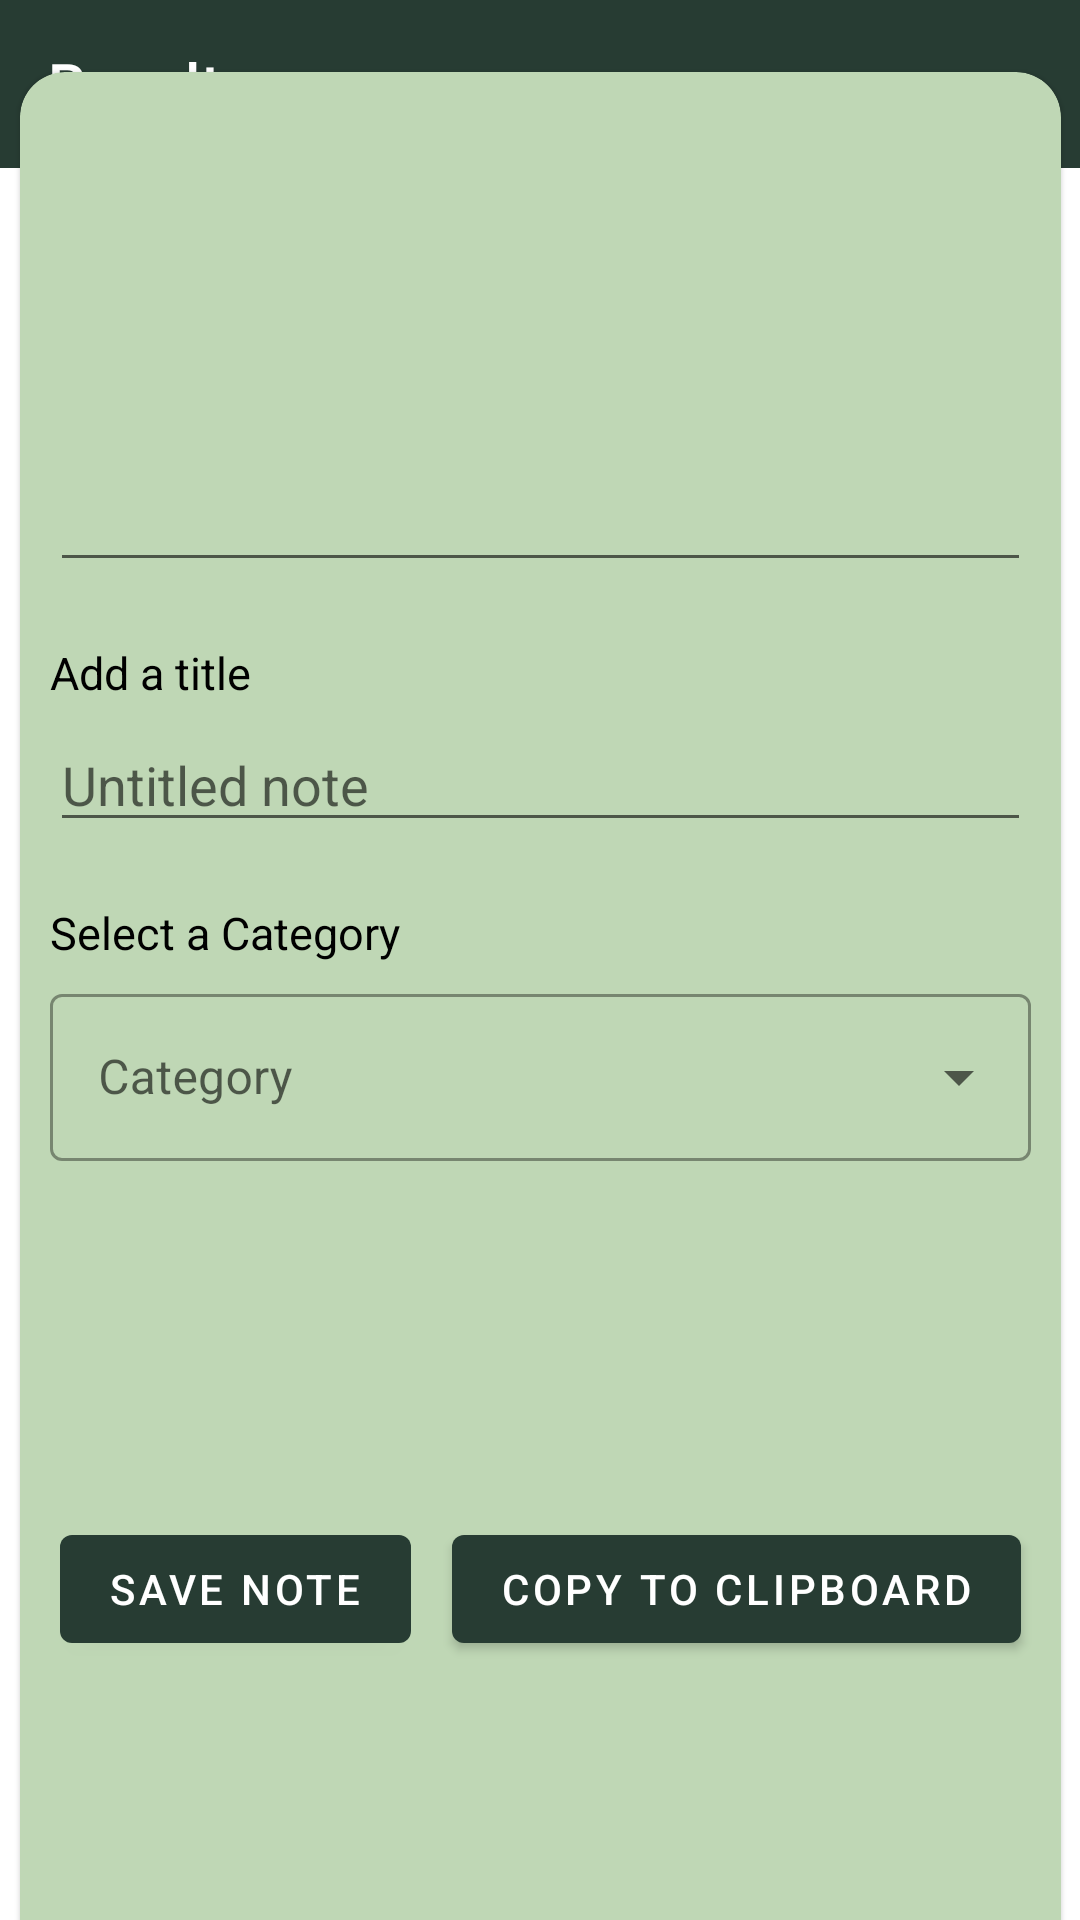

Layout XML and referenced resources for this Android screen:
<!-- AndroidManifest.xml: activity theme Theme.ScanR -->
<!-- res/layout/activity_result.xml -->
<?xml version="1.0" encoding="utf-8"?>
<androidx.constraintlayout.widget.ConstraintLayout xmlns:android="http://schemas.android.com/apk/res/android"
    android:layout_width="match_parent"
    android:layout_height="match_parent"
    xmlns:app="http://schemas.android.com/apk/res-auto"
    xmlns:tools="http://schemas.android.com/tools">
    <include layout="@layout/progress_overlay"
        app:layout_constraintTop_toTopOf="parent"
        app:layout_constraintBottom_toBottomOf="parent"
        app:layout_constraintStart_toStartOf="parent"
        app:layout_constraintEnd_toEndOf="parent"/>
    <androidx.coordinatorlayout.widget.CoordinatorLayout
        android:layout_width="match_parent"
        android:layout_height="wrap_content"
        app:layout_constraintTop_toTopOf="parent"
        android:id="@+id/appBarResultsContainer">

        <com.google.android.material.appbar.AppBarLayout
            android:layout_width="match_parent"
            android:layout_height="wrap_content"
            android:background="?attr/colorPrimary">

            <com.google.android.material.appbar.MaterialToolbar
                android:id="@+id/topAppBar"
                android:layout_width="match_parent"
                android:layout_height="?attr/actionBarSize"
                app:title="Results"
                app:navigationIcon="@drawable/ic_baseline_arrow_back_24"
                style="@style/Widget.MaterialComponents.Toolbar.Primary"/>
        </com.google.android.material.appbar.AppBarLayout>
    </androidx.coordinatorlayout.widget.CoordinatorLayout>

    <com.google.android.material.card.MaterialCardView
        android:id="@+id/resultContainerCard"
        android:layout_width="347dp"
        android:layout_height="648dp"
        android:checkable="false"
        android:clickable="false"
        android:elevation="2dp"
        android:focusable="false"
        app:cardBackgroundColor="@color/tea_green"
        app:cardCornerRadius="15dp"
        app:layout_constraintBottom_toBottomOf="parent"
        app:layout_constraintEnd_toEndOf="parent"
        app:layout_constraintStart_toStartOf="parent"
        app:layout_constraintTop_toBottomOf="@id/appBarResultsContainer">

        <androidx.constraintlayout.widget.ConstraintLayout
            android:layout_width="match_parent"
            android:layout_height="match_parent">

            <EditText
                android:id="@+id/result_edittext"
                android:layout_width="fill_parent"
                style="@style/Widget.MaterialComponents.TextInputLayout.OutlinedBox"
                android:layout_height="150dp"
                android:layout_marginStart="10dp"
                android:layout_marginEnd="10dp"
                android:layout_marginTop="20dp"
                android:gravity="top|start"
                android:inputType="textMultiLine"
                android:scrollbarAlwaysDrawVerticalTrack="true"
                android:lines="20"
                android:minLines="4"
                android:scrollHorizontally="false"
                android:scrollbars="vertical"
                app:layout_constraintStart_toStartOf="parent"
                app:layout_constraintEnd_toEndOf="parent"
                app:layout_constraintTop_toTopOf="parent"
                />

            <TextView
                android:id="@+id/addTitle_textview"
                android:layout_width="wrap_content"
                android:layout_height="wrap_content"
                android:layout_marginTop="20dp"
                android:text="Add a title"
                android:layout_marginStart="10dp"
                android:layout_marginEnd="10dp"
                android:textSize="15sp"
                app:layout_constraintStart_toStartOf="parent"
                app:layout_constraintTop_toBottomOf="@id/result_edittext"
                />

            <EditText
                android:id="@+id/name_edittext"
                android:layout_width="match_parent"
                android:layout_height="wrap_content"
                android:layout_marginStart="10dp"
                android:layout_marginEnd="10dp"
                android:layout_marginTop="5dp"
                android:inputType="text"
                android:hint="Untitled note"
                app:layout_constraintStart_toStartOf="parent"
                app:layout_constraintEnd_toEndOf="parent"
                app:layout_constraintTop_toBottomOf="@id/addTitle_textview"
                />

            <TextView
                android:id="@+id/selectCategory_textview"
                android:layout_width="wrap_content"
                android:layout_height="wrap_content"
                android:text="Select a Category"
                android:layout_marginStart="10dp"
                android:layout_marginEnd="10dp"
                android:layout_marginTop="20dp"
                android:textSize="15sp"
                app:layout_constraintStart_toStartOf="parent"
                app:layout_constraintTop_toBottomOf="@id/name_edittext"
                />

            <com.google.android.material.textfield.TextInputLayout
                android:id="@+id/categorySelect"
                style="@style/Widget.MaterialComponents.TextInputLayout.OutlinedBox.ExposedDropdownMenu"
                android:layout_width="match_parent"
                android:layout_height="wrap_content"
                android:hint="Category"
                android:layout_marginStart="10dp"
                android:layout_marginEnd="10dp"
                android:layout_marginTop="5dp"
                app:layout_constraintStart_toStartOf="parent"
                app:layout_constraintEnd_toEndOf="parent"
                app:layout_constraintTop_toBottomOf="@id/selectCategory_textview">

                <AutoCompleteTextView
                    android:layout_width="match_parent"
                    android:layout_height="wrap_content"
                    android:inputType="none" />

            </com.google.android.material.textfield.TextInputLayout>

            <com.google.android.material.button.MaterialButton
                android:layout_width="wrap_content"
                android:layout_height="wrap_content"
                android:id="@+id/saveText_button"
                app:layout_constraintStart_toStartOf="parent"
                app:layout_constraintEnd_toStartOf="@id/copyClipboard_button"
                app:layout_constraintTop_toBottomOf="@id/categorySelect"
                app:layout_constraintBottom_toBottomOf="parent"
                android:text="Save Note"
                />

            <com.google.android.material.button.MaterialButton
                android:layout_width="wrap_content"
                android:layout_height="wrap_content"
                android:id="@+id/copyClipboard_button"
                app:layout_constraintStart_toEndOf="@id/saveText_button"
                app:layout_constraintEnd_toEndOf="parent"
                app:layout_constraintTop_toBottomOf="@id/categorySelect"
                app:layout_constraintBottom_toBottomOf="parent"
                android:text = "Copy to Clipboard"
                />

        </androidx.constraintlayout.widget.ConstraintLayout>


    </com.google.android.material.card.MaterialCardView>

</androidx.constraintlayout.widget.ConstraintLayout>
<!-- res/layout/progress_overlay.xml (included above) -->
<FrameLayout xmlns:android="http://schemas.android.com/apk/res/android"
    xmlns:wheel="http://schemas.android.com/apk/res-auto"
    android:id="@+id/progress_overlay"
    android:layout_width="match_parent"
    android:layout_height="match_parent"
    android:alpha="0.4"
    android:animateLayoutChanges="true"
    android:background="@android:color/black"
    android:clickable="true"
    android:focusable="true"
    android:elevation="7dp"
    android:visibility="gone">

    <com.pnikosis.materialishprogress.ProgressWheel
        android:id="@+id/progress_wheel"
        android:layout_width="80dp"
        android:layout_height="80dp"
        android:clickable="true"
        android:layout_gravity="center"
        wheel:matProg_barColor="#5588FF"
        wheel:matProg_progressIndeterminate="true" />

</FrameLayout>
<!-- resources referenced by this layout -->
<resources>
  <color name="tea_green">#BFD7B5</color>
  <style name="Theme.ScanR" parent="Theme.MaterialComponents.DayNight.NoActionBar">
          
          <item name="colorPrimary">@color/kombu_green</item>
          <item name="colorPrimaryVariant">@color/tea_green</item>
          <item name="colorOnPrimary">@color/white</item>
          <item name="android:textColor">?attr/colorOnSecondary</item>
  
          
          <item name="colorSecondary">@color/opal</item>
          <item name="colorSecondaryVariant">@color/pale_spring_bud</item>
          <item name="colorOnSecondary">@color/black</item>
          
          <item name="android:statusBarColor" tools:targetApi="l">?attr/colorPrimary</item>
  
          
          <item name="android:windowLightStatusBar" tools:targetApi="23">false</item>
      </style>
  <color name="kombu_green">#273C33</color>
  <color name="white">#FFFFFFFF</color>
  <color name="opal">#A3C4BC</color>
  <color name="pale_spring_bud">#E7EFC5</color>
  <color name="black">#FF000000</color>
</resources>
